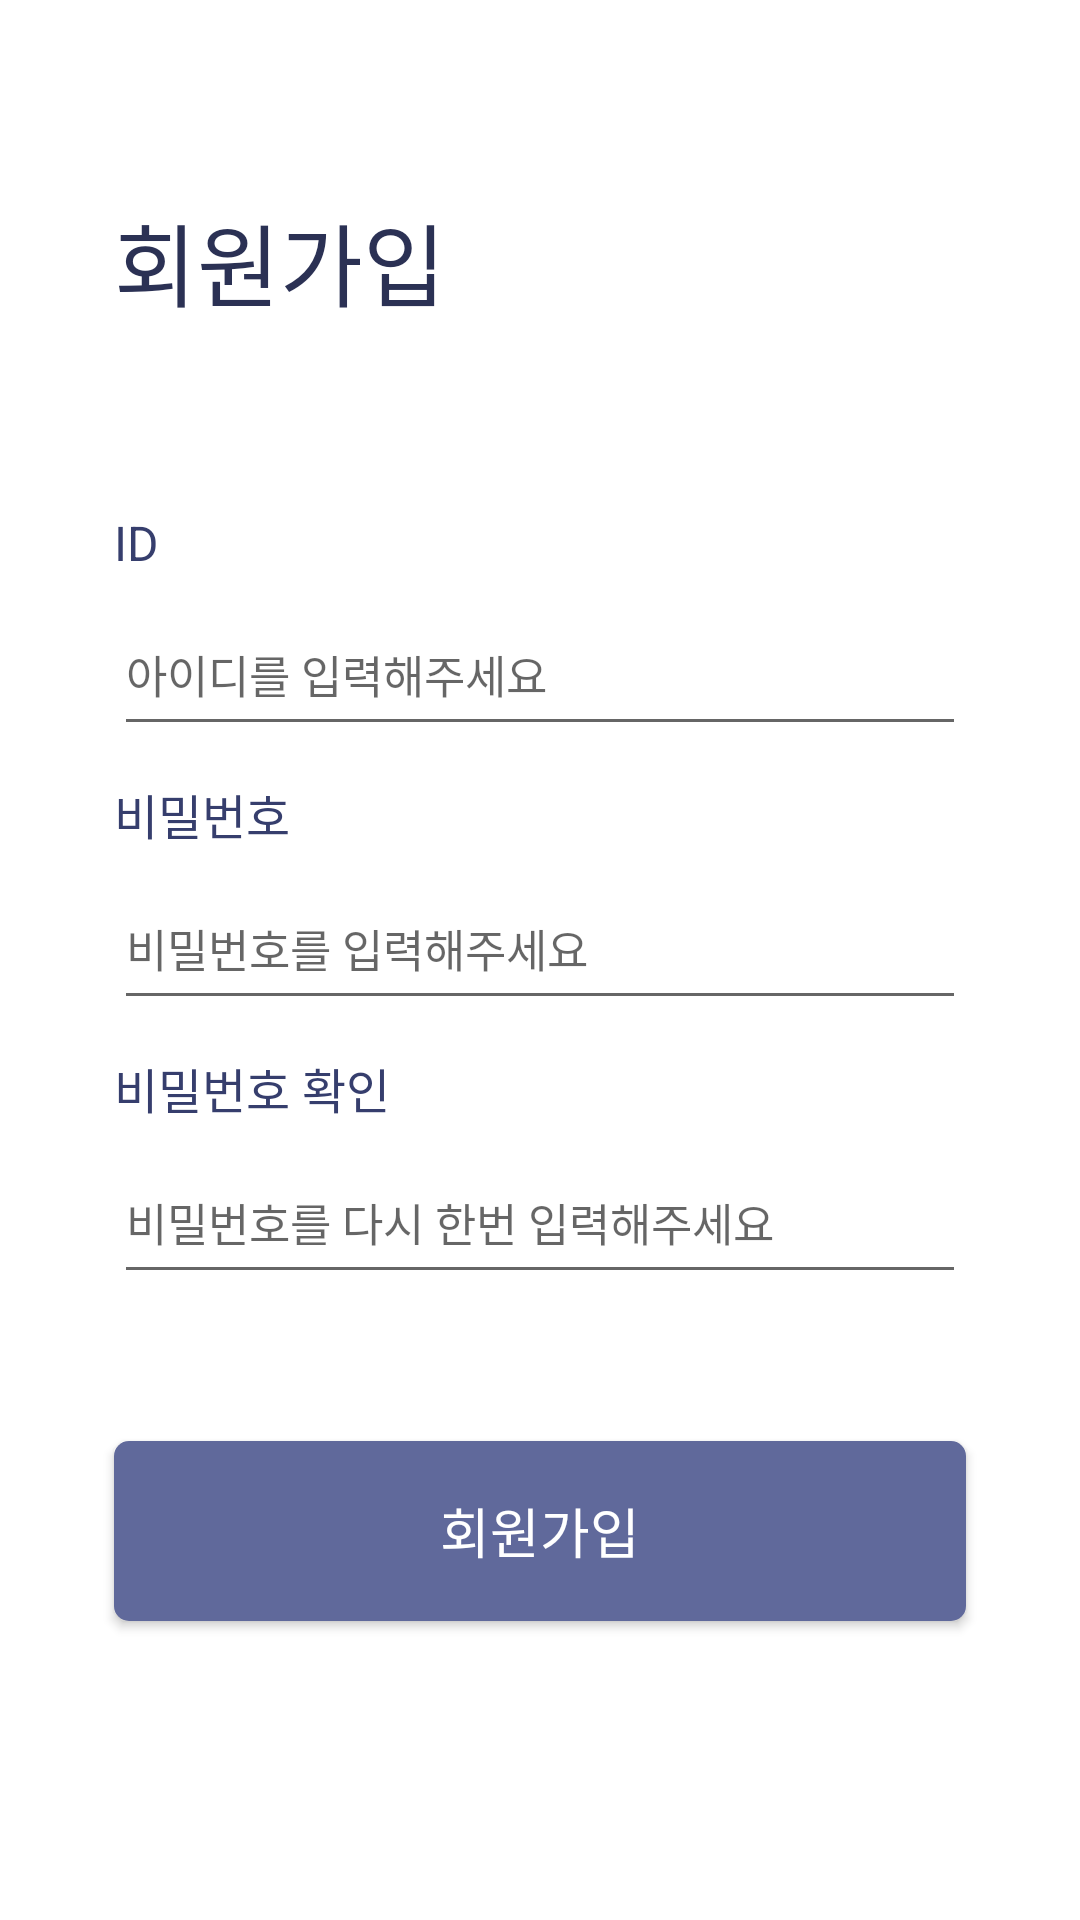

Here is an Android app screen rendered from its layout file. Give the layout XML and the strings, colors and styles it references.
<!-- AndroidManifest.xml: application theme Theme.MyHomT -->
<!-- res/layout/activity_register.xml -->
<?xml version="1.0" encoding="utf-8"?>
<androidx.constraintlayout.widget.ConstraintLayout xmlns:android="http://schemas.android.com/apk/res/android"
    xmlns:app="http://schemas.android.com/apk/res-auto"
    xmlns:tools="http://schemas.android.com/tools"
    android:layout_width="match_parent"
    android:layout_height="match_parent"
    android:background="#FFFFFF"
    tools:context=".RegisterActivity">

    <TextView
        android:id="@+id/textView2"
        android:layout_width="wrap_content"
        android:layout_height="wrap_content"
        android:layout_marginStart="38dp"
        android:layout_marginTop="65dp"
        android:fontFamily="@font/roboto_black"
        android:text="@string/register"
        android:textColor="#2B3154"
        android:textSize="30sp"
        app:layout_constraintStart_toStartOf="parent"
        app:layout_constraintTop_toTopOf="parent" />

    <LinearLayout
        android:id="@+id/linearLayout"
        android:layout_width="0dp"
        android:layout_height="wrap_content"
        android:layout_marginStart="38dp"
        android:layout_marginTop="164dp"
        android:layout_marginEnd="38dp"
        android:orientation="vertical"
        app:layout_constraintEnd_toEndOf="parent"
        app:layout_constraintStart_toStartOf="parent"
        app:layout_constraintTop_toTopOf="parent">

        <TextView
            android:id="@+id/id"
            android:layout_width="match_parent"
            android:layout_height="wrap_content"
            android:lineSpacingExtra="4sp"
            android:paddingVertical="6sp"
            android:text="@string/id"
            android:textColor="#363E6D"
            android:textSize="16sp" />

        <EditText
            android:id="@+id/id_input_reg"
            android:layout_width="match_parent"
            android:layout_height="51dp"
            android:layout_marginBottom="5dp"
            android:ems="10"
            android:hint="@string/id_hint"
            android:inputType="textPersonName"
            android:textColor="#A1AAE2"
            android:textSize="15sp" />

        <TextView
            android:id="@+id/pw"
            android:layout_width="match_parent"
            android:layout_height="wrap_content"
            android:lineSpacingExtra="4sp"
            android:paddingVertical="6sp"
            android:text="@string/pw"
            android:textColor="#363E6D"
            android:textSize="16sp" />

        <EditText
            android:id="@+id/pw_input_reg"
            android:layout_width="match_parent"
            android:layout_height="51dp"
            android:layout_marginBottom="5dp"
            android:ems="10"
            android:hint="@string/pw_hint"
            android:inputType="textPersonName"
            android:textColor="#A1AAE2"
            android:textSize="15sp" />

        <TextView
            android:id="@+id/pw_cofirm"
            android:layout_width="match_parent"
            android:layout_height="wrap_content"
            android:lineSpacingExtra="4sp"
            android:paddingVertical="6sp"
            android:text="@string/pw_confirm"
            android:textColor="#363E6D"
            android:textSize="16sp" />

        <EditText
            android:id="@+id/pw_confirm_input_reg"
            android:layout_width="match_parent"
            android:layout_height="51dp"
            android:layout_marginBottom="5dp"
            android:ems="10"
            android:hint="@string/pw_confirm_hint"
            android:inputType="textPersonName"
            android:textColor="#A1AAE2"
            android:textSize="15sp" />

    </LinearLayout>

    <Button
        android:id="@+id/register_submit"
        style="@style/Widget.AppCompat.Button"
        android:layout_width="0dp"
        android:layout_height="60dp"
        android:layout_marginStart="38dp"
        android:layout_marginTop="44dp"
        android:layout_marginEnd="38dp"
        android:background="@drawable/button_ver2"
        android:onClick="set_Main"
        android:text="@string/register"
        android:textColor="#FFFFFF"
        android:textSize="18sp"
        app:layout_constraintEnd_toEndOf="parent"
        app:layout_constraintHorizontal_bias="0.0"
        app:layout_constraintStart_toStartOf="parent"
        app:layout_constraintTop_toBottomOf="@+id/linearLayout" />

</androidx.constraintlayout.widget.ConstraintLayout>
<!-- resources referenced by this layout -->
<resources>
  <!-- drawable button_ver2 (drawable) -->
  <?xml version="1.0" encoding="utf-8"?>
  <shape xmlns:android="http://schemas.android.com/apk/res/android"
      android:shape="rectangle">
  
      <solid android:color="#60699B"/>
      <corners android:radius="5dp" />
  
  
  
  </shape>
  <string name="id">ID</string>
  <string name="id_hint">아이디를 입력해주세요</string>
  <string name="pw">비밀번호</string>
  <string name="pw_confirm">비밀번호 확인</string>
  <string name="pw_confirm_hint">비밀번호를 다시 한번 입력해주세요</string>
  <string name="pw_hint">비밀번호를 입력해주세요</string>
  <string name="register">회원가입</string>
  <style name="Theme.MyHomT" parent="Theme.AppCompat.DayNight.DarkActionBar">
          
          <item name="colorPrimary">@color/purple_500</item>
          <item name="colorPrimaryVariant">@color/purple_700</item>
          <item name="colorOnPrimary">@color/white</item>
          
          <item name="colorSecondary">@color/teal_200</item>
          <item name="colorSecondaryVariant">@color/teal_700</item>
          <item name="colorOnSecondary">@color/black</item>
          
          <item name="android:statusBarColor" tools:targetApi="l">?attr/colorPrimaryVariant</item>
          <item name="windowActionBar">false</item>
          <item name="windowNoTitle">true</item>
          
          <item name="android:windowTranslucentStatus">true</item>
      </style>
  <!-- not gathered from this repository: default colours our renderer supplied (Android Studio template values) -->
  <color name="purple_500">#FF6200EE</color>
  <color name="purple_700">#FF3700B3</color>
  <color name="teal_200">#FF03DAC5</color>
  <color name="teal_700">#FF018786</color>
  <color name="black">#FF000000</color>
  <color name="white">#FFFFFFFF</color>
</resources>
